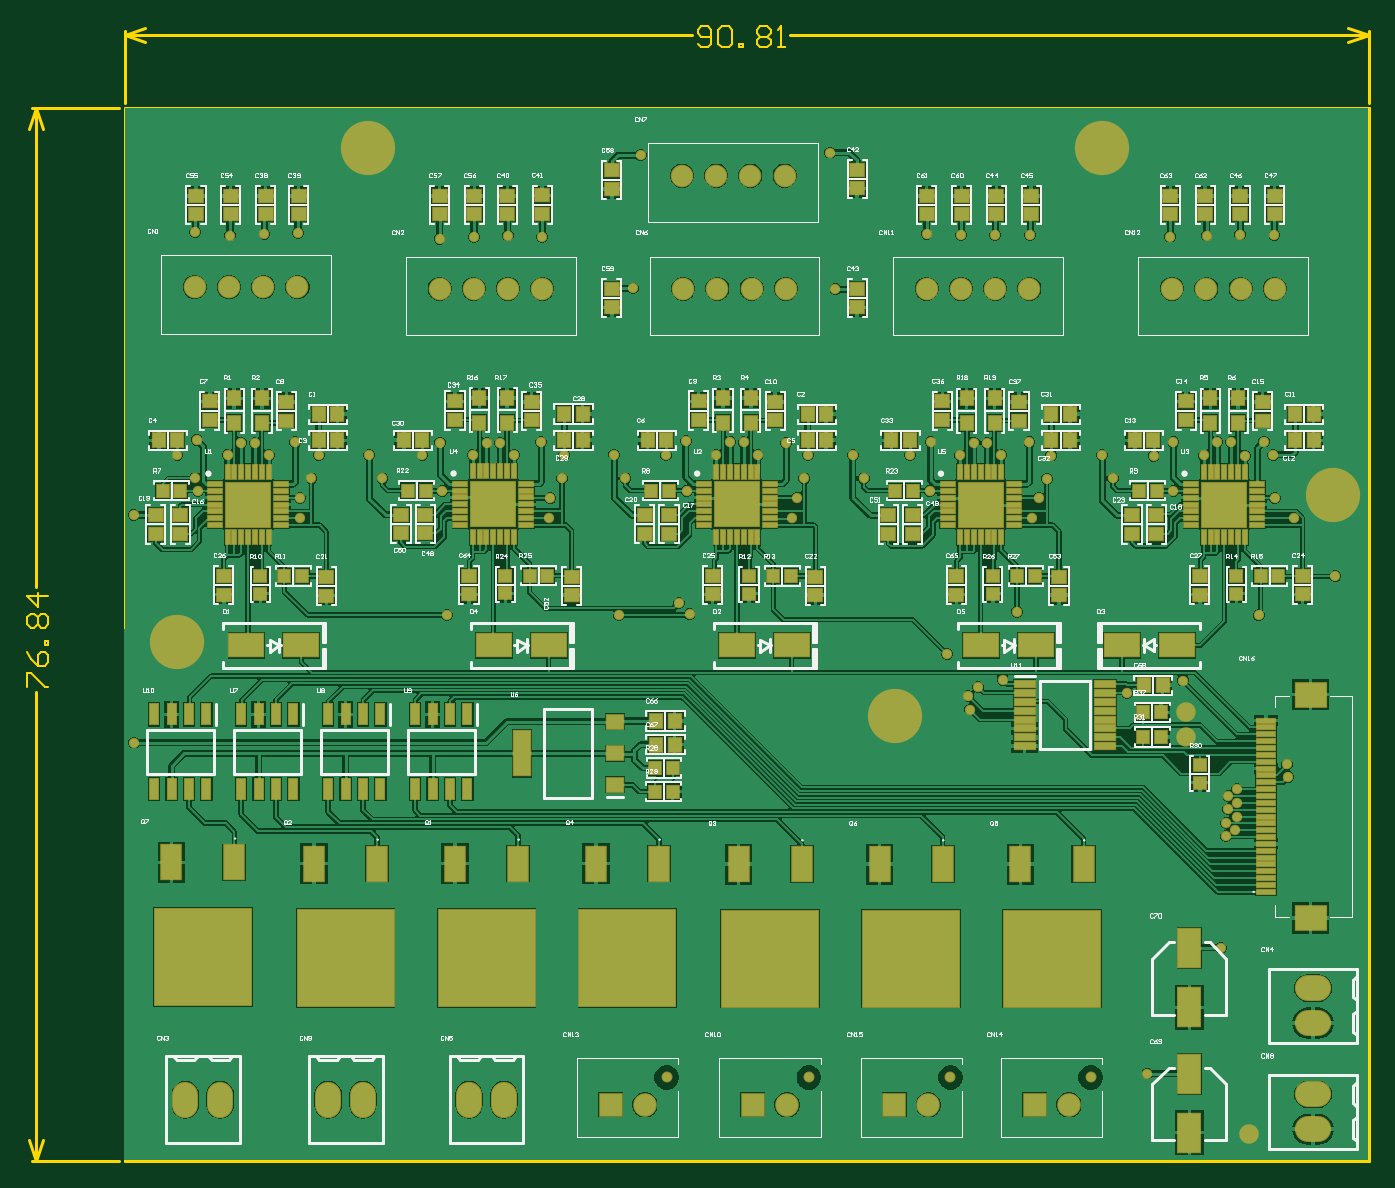
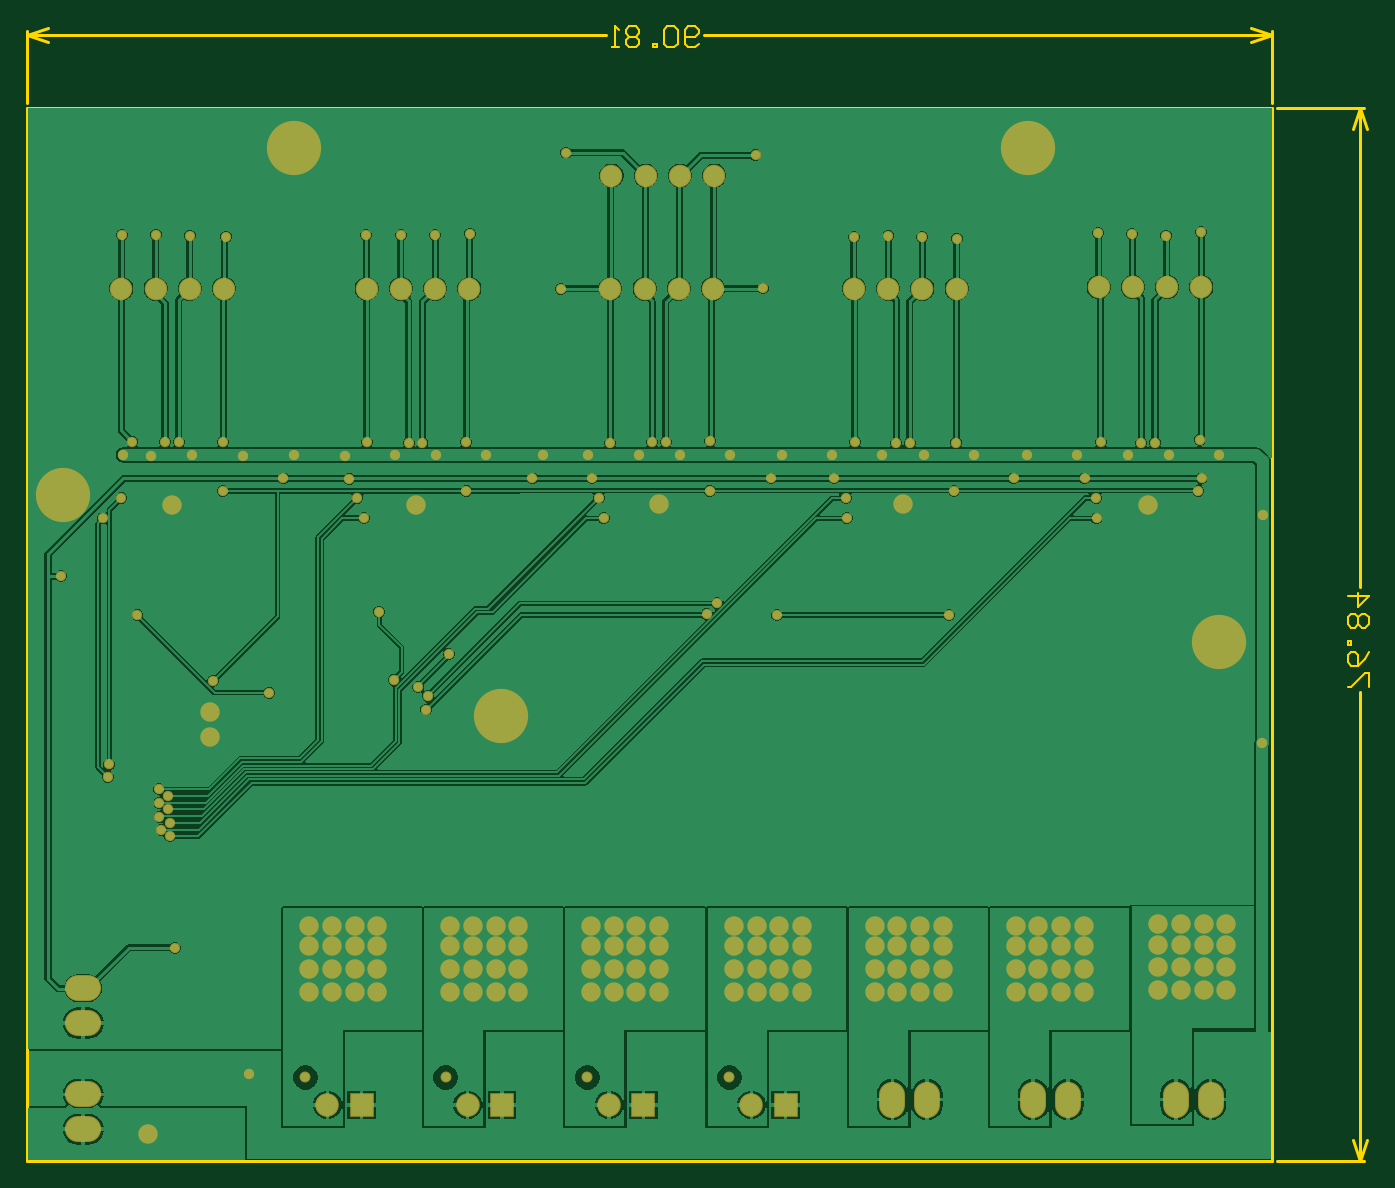
Circuit board: 7 layer files. Board 97.9 x 82.8 mm.
- bottom_copper: PCB1.GBL (63463 bytes)
- bottom_mask: PCB1.GBS (6445 bytes)
- outline: PCB1.GM1 (2524 bytes)
- top_copper: PCB1.GTL (144882 bytes)
- top_silk: PCB1.GTO (74522 bytes)
- paste: PCB1.GTP (9389 bytes)
- top_mask: PCB1.GTS (15563 bytes)

=== bottom_copper: PCB1.GBL (63463 bytes, source omitted) ===
=== bottom_mask: PCB1.GBS (6445 bytes, source omitted) ===
=== outline: PCB1.GM1 ===
G04*
G04 #@! TF.GenerationSoftware,Altium Limited,Altium Designer,23.3.1 (30)*
G04*
G04 Layer_Color=16711935*
%FSLAX25Y25*%
%MOIN*%
G70*
G04*
G04 #@! TF.SameCoordinates,D820F0C6-32BC-4761-972E-96396E6F3E69*
G04*
G04*
G04 #@! TF.FilePolarity,Positive*
G04*
G01*
G75*
%ADD59C,0.01000*%
%ADD61C,0.00600*%
D59*
X226000Y147500D02*
X251000D01*
X226000Y450000D02*
X251000D01*
X227000Y147500D02*
Y282054D01*
Y312246D02*
Y450000D01*
Y147500D02*
X229000Y153500D01*
X225000D02*
X227000Y147500D01*
X225000Y444000D02*
X227000Y450000D01*
X229000Y444000D01*
X610000Y451500D02*
Y472000D01*
X252500Y451500D02*
Y472000D01*
X443746Y471000D02*
X610000D01*
X252500D02*
X415554D01*
X604000Y473000D02*
X610000Y471000D01*
X604000Y469000D02*
X610000Y471000D01*
X252500D02*
X258500Y469000D01*
X252500Y471000D02*
X258500Y473000D01*
X610000Y147500D02*
Y450000D01*
X585500D02*
X610000D01*
X464000D02*
X585500D01*
X333500D02*
X464000D01*
X252500D02*
X333500D01*
X252500Y416500D02*
Y450000D01*
Y365500D02*
Y416500D01*
Y294500D02*
Y365500D01*
Y226000D02*
Y294500D01*
Y172000D02*
Y226000D01*
Y154000D02*
Y172000D01*
Y147500D02*
Y154000D01*
Y147500D02*
X257000D01*
X610000D01*
D61*
X224601Y283654D02*
Y287653D01*
X225601D01*
X229599Y283654D01*
X230599D01*
X224601Y293651D02*
X225601Y291652D01*
X227600Y289652D01*
X229599D01*
X230599Y290652D01*
Y292652D01*
X229599Y293651D01*
X228600D01*
X227600Y292652D01*
Y289652D01*
X230599Y295651D02*
X229599D01*
Y296650D01*
X230599D01*
Y295651D01*
X225601Y300649D02*
X224601Y301648D01*
Y303648D01*
X225601Y304648D01*
X226600D01*
X227600Y303648D01*
X228600Y304648D01*
X229599D01*
X230599Y303648D01*
Y301648D01*
X229599Y300649D01*
X228600D01*
X227600Y301648D01*
X226600Y300649D01*
X225601D01*
X227600Y301648D02*
Y303648D01*
X230599Y309646D02*
X224601D01*
X227600Y306647D01*
Y310646D01*
X417154Y468401D02*
X418154Y467401D01*
X420153D01*
X421153Y468401D01*
Y472399D01*
X420153Y473399D01*
X418154D01*
X417154Y472399D01*
Y471400D01*
X418154Y470400D01*
X421153D01*
X423152Y472399D02*
X424152Y473399D01*
X426151D01*
X427151Y472399D01*
Y468401D01*
X426151Y467401D01*
X424152D01*
X423152Y468401D01*
Y472399D01*
X429150Y467401D02*
Y468401D01*
X430150D01*
Y467401D01*
X429150D01*
X434149Y472399D02*
X435148Y473399D01*
X437148D01*
X438147Y472399D01*
Y471400D01*
X437148Y470400D01*
X438147Y469400D01*
Y468401D01*
X437148Y467401D01*
X435148D01*
X434149Y468401D01*
Y469400D01*
X435148Y470400D01*
X434149Y471400D01*
Y472399D01*
X435148Y470400D02*
X437148D01*
X440147Y467401D02*
X442146D01*
X441146D01*
Y473399D01*
X440147Y472399D01*
M02*

=== top_copper: PCB1.GTL (144882 bytes, source omitted) ===
=== top_silk: PCB1.GTO (74522 bytes, source omitted) ===
=== paste: PCB1.GTP (9389 bytes, source omitted) ===
=== top_mask: PCB1.GTS (15563 bytes, source omitted) ===
